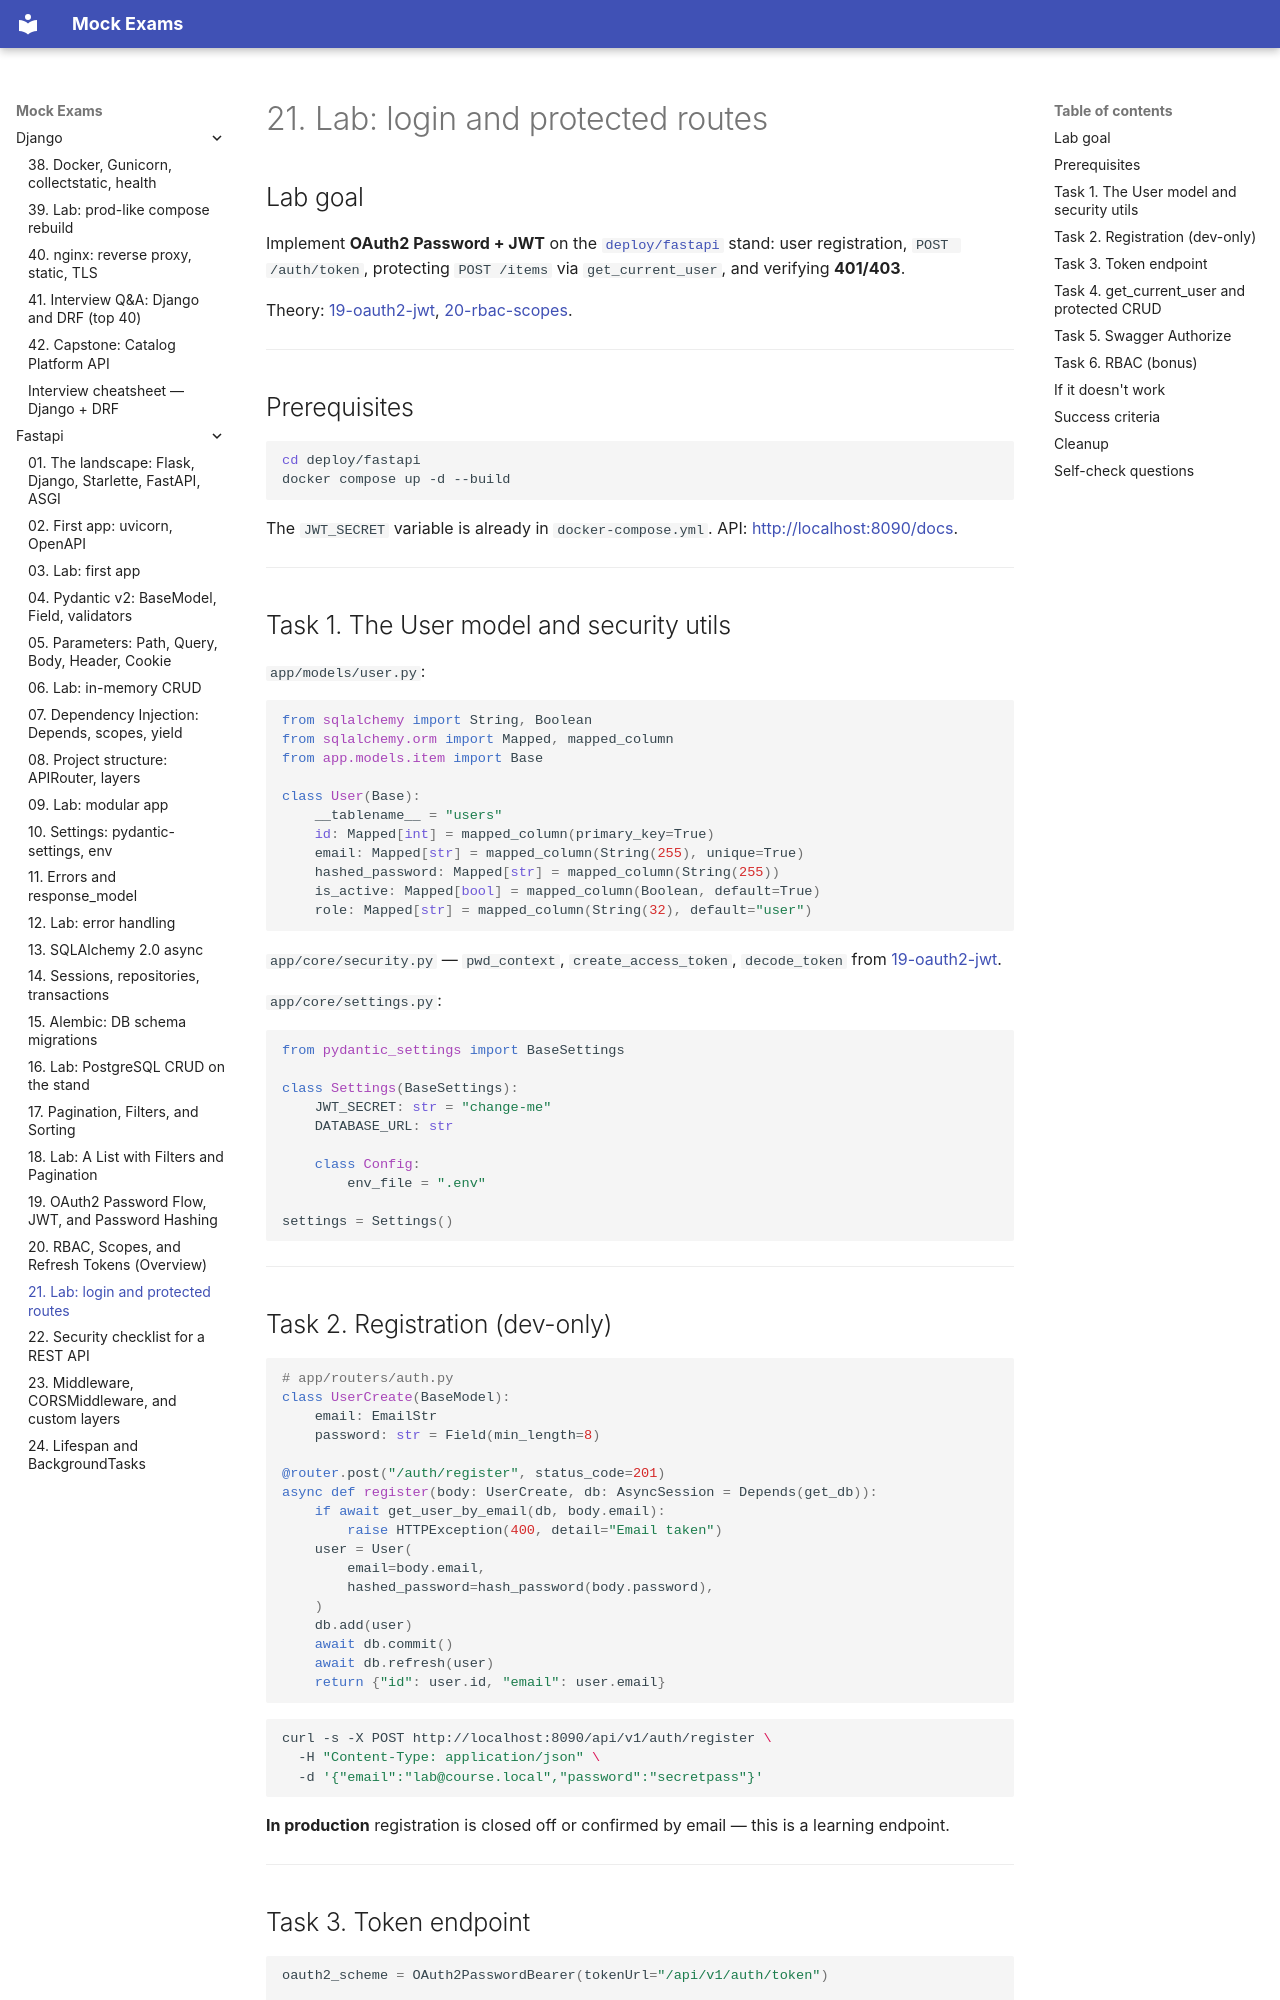

repository: FedorArbuzov/mock-exams · page: fastapi/21-lab-auth/index.html · generator: mkdocs

# 21. Lab: login and protected routes

## Lab goal

Implement **OAuth2 Password + JWT** on the [`deploy/fastapi`](../../deploy/fastapi/README.md) stand: user registration, `POST /auth/token`, protecting `POST /items` via `get_current_user`, and verifying **401/403**.

Theory: [19-oauth2-jwt](19-oauth2-jwt.md), [20-rbac-scopes](20-rbac-scopes.md).

---

## Prerequisites

```bash
cd deploy/fastapi
docker compose up -d --build
```

The `JWT_SECRET` variable is already in `docker-compose.yml`. API: [http://localhost:8090/docs](http://localhost:8090/docs).

---

## Task 1. The User model and security utils

`app/models/user.py`:

```python
from sqlalchemy import String, Boolean
from sqlalchemy.orm import Mapped, mapped_column
from app.models.item import Base

class User(Base):
    __tablename__ = "users"
    id: Mapped[int] = mapped_column(primary_key=True)
    email: Mapped[str] = mapped_column(String(255), unique=True)
    hashed_password: Mapped[str] = mapped_column(String(255))
    is_active: Mapped[bool] = mapped_column(Boolean, default=True)
    role: Mapped[str] = mapped_column(String(32), default="user")
```

`app/core/security.py` — `pwd_context`, `create_access_token`, `decode_token` from [19-oauth2-jwt](19-oauth2-jwt.md).

`app/core/settings.py`:

```python
from pydantic_settings import BaseSettings

class Settings(BaseSettings):
    JWT_SECRET: str = "change-me"
    DATABASE_URL: str

    class Config:
        env_file = ".env"

settings = Settings()
```

---

## Task 2. Registration (dev-only)

```python
# app/routers/auth.py
class UserCreate(BaseModel):
    email: EmailStr
    password: str = Field(min_length=8)

@router.post("/auth/register", status_code=201)
async def register(body: UserCreate, db: AsyncSession = Depends(get_db)):
    if await get_user_by_email(db, body.email):
        raise HTTPException(400, detail="Email taken")
    user = User(
        email=body.email,
        hashed_password=hash_password(body.password),
    )
    db.add(user)
    await db.commit()
    await db.refresh(user)
    return {"id": user.id, "email": user.email}
```

```bash
curl -s -X POST http://localhost:8090/api/v1/auth/register \
  -H "Content-Type: application/json" \
  -d '{"email":"lab@course.local","password":"secretpass"}'
```

**In production** registration is closed off or confirmed by email — this is a learning endpoint.

---
